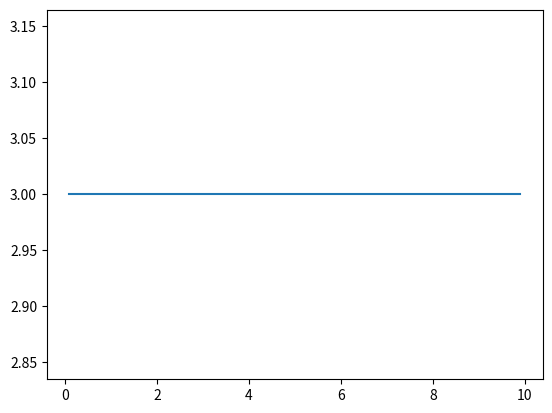

The matplotlib source for this figure:
import numpy as np
import matplotlib.pyplot as plt


x = np.arange(0.1, 10, 0.1)  # 设定x的取值
y = np.tile(np.array([3]), x.shape)
plt.plot(x, y)
plt.show()